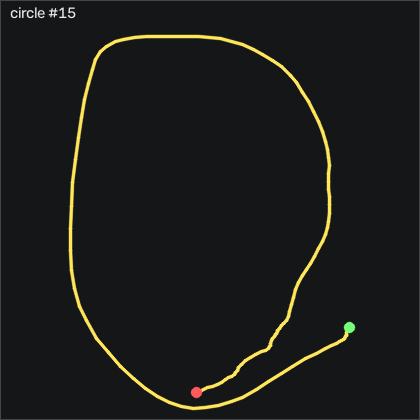

The table this chart was drawn from, first rows:
t_s, ax, ay, az, gx, gy, gz, seq
0.00000, -0.873, -0.109, 0.03300, -3.966, 3.047, 4.609, 13021
0.01000, -0.901, -0.115, 0.03900, -4.514, 6.339, 1.408, 13022
0.02000, -0.93, -0.107, 0.04600, -4.149, 8.717, 1.377, 13023
0.03100, -0.945, -0.09100, 0.04200, -3.325, 9.358, 3.816, 13024
0.04000, -0.942, -0.04900, 0.03100, -2.35, 8.839, 5.401, 13025
0.05000, -0.922, 0.00300, 0.02700, -1.832, 8.016, 6.56, 13026
0.06000, -0.903, 0.05800, 0.02100, -2.899, 7.376, 6.438, 13027
0.07000, -0.892, 0.11, 0.01500, -5.185, 7.224, 5.341, 13028
0.08000, -0.9, 0.164, -0.00500, -7.746, 7.01, 4.273, 13029
0.09000, -0.885, 0.201, -0.01900, -10.03, 6.949, 2.078, 13030
0.1, -0.864, 0.273, -0.03600, -12.32, 6.888, -0.8493, 13031
0.11, -0.84, 0.328, -0.06600, -17.01, 8.382, 0.06571, 13032
0.12, -0.815, 0.365, -0.07800, -25.22, 12.35, 4.7, 13033
0.13, -0.793, 0.36, -0.08300, -36.34, 17.53, 10.86, 13034
0.14, -0.779, 0.306, -0.08700, -48.45, 23.69, 15.25, 13035
0.15, -0.799, 0.239, -0.07900, -58.45, 30.82, 16.32, 13036
0.161, -0.875, 0.152, -0.06300, -65.43, 38.63, 13.51, 13037
0.17, -0.993, 0.08300, -0.05300, -69.3, 44.51, 13.75, 13038
0.18, -1.1, 0.03000, -0.05600, -70.34, 46.19, 16.8, 13039
0.19, -1.183, 0.00900, -0.05300, -69.33, 43.35, 21.53, 13040
0.201, -1.229, 0.05100, -0.108, -68.97, 36.92, 22.93, 13041
0.21, -1.28, 0.00100, -0.122, -71.13, 29.11, 18.33, 13042
0.22, -1.334, 0.01000, -0.08600, -69.82, 21.03, 17.47, 13043
0.23, -1.394, -0.03000, -0.09000, -69.61, 11.98, 15.46, 13044
0.24, -1.439, -0.06600, -0.105, -68.84, 1.614, 15.43, 13045
0.25, -1.471, -0.101, -0.121, -67.56, -9.27, 18.94, 13046
0.26, -1.486, -0.152, -0.126, -66.41, -20.28, 22.32, 13047
0.27, -1.469, -0.207, -0.102, -65.61, -32.2, 26.41, 13048
0.28, -1.429, -0.276, -0.05500, -65.92, -45.58, 32.29, 13049
0.29, -1.377, -0.276, -0.05000, -66.44, -57.62, 36.07, 13050
0.3, -1.345, -0.365, -0.03500, -70.28, -67.41, 36.99, 13051
0.31, -1.297, -0.435, -0.02500, -69.27, -74.33, 38.14, 13052
0.32, -1.284, -0.476, -0.00800, -63.14, -80.49, 38.75, 13053
0.331, -1.243, -0.499, -0.01600, -52.93, -86.62, 34.3, 13054
0.34, -1.237, -0.535, 0.01400, -42.08, -91.16, 26.47, 13055
0.35, -1.238, -0.483, 0.05100, -29.09, -96.01, 18.11, 13056
0.36, -1.217, -0.437, 0.04800, -16.8, -102.4, 10.98, 13057
0.37, -1.185, -0.389, 0.04500, -6.557, -110.2, 7.414, 13058
0.38, -1.117, -0.358, 0.05200, 0.8505, -118.8, 4.731, 13059
0.39, -1.03, -0.366, 0.05300, 5.364, -125.8, 3.237, 13060
0.4, -0.949, -0.363, 0.06200, 8.9, -129.1, 2.901, 13061
0.41, -0.871, -0.337, 0.08000, 12.71, -127.5, 3.054, 13062
0.42, -0.779, -0.311, 0.104, 16.46, -121.5, 9.334, 13063
0.43, -0.679, -0.293, 0.115, 18.5, -112.7, 21.68, 13064
0.44, -0.594, -0.293, 0.136, 19.11, -100.9, 32.08, 13065
0.45, -0.526, -0.292, 0.171, 19.39, -86.95, 38.21, 13066
0.461, -0.489, -0.341, 0.194, 18.84, -72.65, 40.16, 13067
0.47, -0.477, -0.37, 0.218, 21.09, -57.72, 37.93, 13068
0.48, -0.496, -0.382, 0.235, 27.13, -43.26, 35.89, 13069
0.49, -0.526, -0.368, 0.258, 34.94, -31.16, 35.19, 13070
0.501, -0.531, -0.333, 0.244, 43.2, -22.65, 34.94, 13071
0.51, -0.526, -0.279, 0.215, 52.44, -16.37, 29.76, 13072
0.52, -0.558, -0.158, 0.236, 61.25, -9.484, 14.46, 13073
0.53, -0.618, -0.13, 0.237, 62.31, -4.758, 1.956, 13074
0.54, -0.663, -0.103, 0.231, 61.22, -1.862, -3.775, 13075
0.55, -0.686, -0.07200, 0.244, 59.84, -0.8562, -5.788, 13076
0.56, -0.682, -0.05200, 0.262, 57.89, -0.7342, -3.349, 13077
0.57, -0.663, -0.04700, 0.261, 56.4, -0.06323, -0.4523, 13078
0.58, -0.656, -0.03700, 0.251, 56.77, 1.888, -2.403, 13079
0.59, -0.646, -0.00000, 0.232, 59.05, 4.571, -7.007, 13080
... 73 more rows
